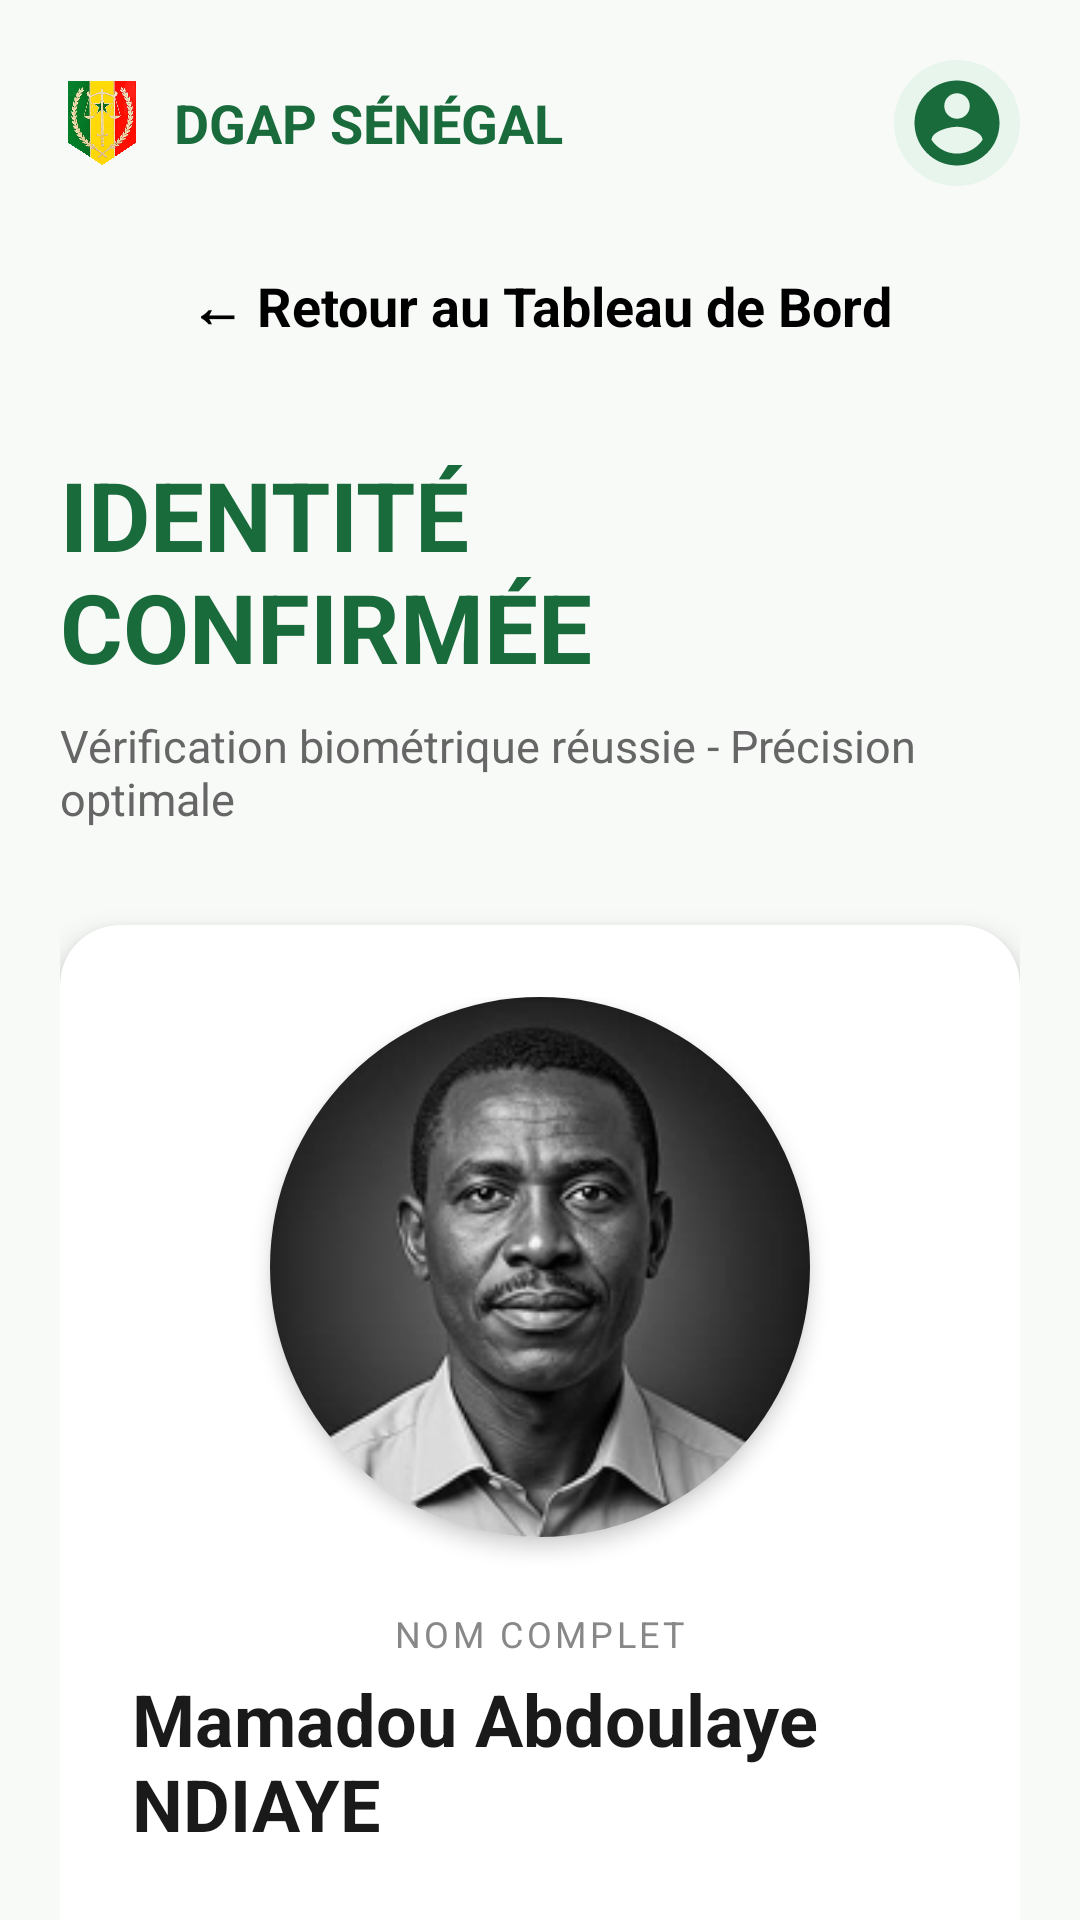

This screen was rendered from an Android layout file. Write that file and the resources it references.
<!-- AndroidManifest.xml: application theme AppTheme -->
<!-- res/layout/activity_identite_confirmee.xml -->
<?xml version="1.0" encoding="utf-8"?>
<androidx.core.widget.NestedScrollView
    xmlns:android="http://schemas.android.com/apk/res/android"
    xmlns:app="http://schemas.android.com/apk/res-auto"
    android:layout_width="match_parent"
    android:layout_height="match_parent"
    android:background="#F8FAF8"
    android:fillViewport="true">

    <LinearLayout
        android:layout_width="match_parent"
        android:layout_height="wrap_content"
        android:orientation="vertical"
        android:padding="20dp">

        
        <LinearLayout
            android:layout_width="match_parent"
            android:layout_height="wrap_content"
            android:gravity="center_vertical"
            android:orientation="horizontal"
            android:layout_marginBottom="16dp">

            <ImageView
                android:layout_width="28dp"
                android:layout_height="28dp"
                android:src="@drawable/dgap"
                android:contentDescription="logo" />

            <TextView
                android:layout_width="0dp"
                android:layout_height="wrap_content"
                android:layout_weight="1"
                android:layout_marginStart="10dp"
                android:text="DGAP SÉNÉGAL"
                android:textColor="#1A6B3C"
                android:textSize="18sp"
                android:textStyle="bold"/>

            <ImageView
                android:layout_width="42dp"
                android:layout_height="42dp"
                android:src="@drawable/ic_account_circle"
                android:background="@drawable/circle_bg"
                android:padding="4dp"
                android:contentDescription="profil" />
        </LinearLayout>

        

        

        <Button
            android:id="@+id/btn_retour"
            style="@style/AppTheme"
            android:layout_width="wrap_content"
            android:layout_height="wrap_content"
            android:layout_marginBottom="24dp"
            android:layout_gravity="center_horizontal"
            android:backgroundTint="?attr/colorOnPrimary"
            android:drawablePadding="12dp"
            android:text="← Retour au Tableau de Bord"
            android:textColor="@color/black"
            android:textSize="18dp"
            android:textStyle="bold" />

        <TextView
            android:layout_width="wrap_content"
            android:layout_height="wrap_content"
            android:text="IDENTITÉ CONFIRMÉE"
            android:textColor="#1A6B3C"
            android:textSize="32sp"
            android:textStyle="bold"
            android:layout_marginBottom="8dp"/>

        <TextView
            android:layout_width="wrap_content"
            android:layout_height="wrap_content"
            android:text="Vérification biométrique réussie - Précision optimale"
            android:textColor="#666666"
            android:textSize="15sp"
            android:layout_marginBottom="32dp"/>

        
        <androidx.cardview.widget.CardView
            android:layout_width="match_parent"
            android:layout_height="wrap_content"
            app:cardCornerRadius="20dp"
            app:cardElevation="6dp"
            app:cardBackgroundColor="#FFFFFF">

            <LinearLayout
                android:layout_width="match_parent"
                android:layout_height="wrap_content"
                android:orientation="vertical"
                android:padding="24dp">

                
                <androidx.cardview.widget.CardView
                    android:layout_width="180dp"
                    android:layout_height="180dp"
                    android:layout_gravity="center_horizontal"
                    app:cardCornerRadius="90dp"
                    app:cardElevation="4dp"
                    android:layout_marginBottom="24dp">

                    <ImageView
                        android:id="@+id/img_photo"
                        android:layout_width="180dp"
                        android:layout_height="180dp"
                        android:scaleType="centerCrop"
                        android:src="@drawable/m_a_n"
                    android:contentDescription="photo détenu"/>
                </androidx.cardview.widget.CardView>

                
                <TextView
                    android:layout_width="wrap_content"
                    android:layout_height="wrap_content"
                    android:text="NOM COMPLET"
                    android:textColor="#888888"
                    android:textSize="12sp"
                    android:letterSpacing="0.1"
                    android:layout_gravity="center_horizontal"
                    android:layout_marginBottom="4dp"/>

                <TextView
                    android:id="@+id/txt_nom_complet"
                    android:layout_width="wrap_content"
                    android:layout_height="wrap_content"
                    android:text="Mamadou Abdoulaye NDIAYE"
                    android:textColor="#1A1A1A"
                    android:textSize="24sp"
                    android:textStyle="bold"
                    android:layout_gravity="center_horizontal"
                    android:layout_marginBottom="28dp"/>

                
                <LinearLayout
                    android:layout_width="match_parent"
                    android:layout_height="wrap_content"
                    android:orientation="vertical"
                    android:background="@drawable/photo_bg"
                    android:padding="16dp"
                    android:layout_marginBottom="12dp">

                    <TextView
                        android:layout_width="wrap_content"
                        android:layout_height="wrap_content"
                        android:text="IDENTIFIANT NATIONAL DU DETENU"
                        android:textColor="#888888"
                        android:textSize="11sp"
                        android:letterSpacing="0.08"/>

                    <TextView
                        android:id="@+id/txt_identifiant"
                        android:layout_width="wrap_content"
                        android:layout_height="wrap_content"
                        android:text="IND-2024-8892"
                        android:textColor="#1A6B3C"
                        android:textSize="18sp"
                        android:textStyle="bold"/>
                </LinearLayout>

                
                <LinearLayout
                    android:layout_width="match_parent"
                    android:layout_height="wrap_content"
                    android:orientation="vertical"
                    android:background="@drawable/photo_bg"
                    android:padding="16dp">

                    <TextView
                        android:layout_width="wrap_content"
                        android:layout_height="wrap_content"
                        android:text="DATE DE NAISSANCE"
                        android:textColor="#888888"
                        android:textSize="11sp"
                        android:letterSpacing="0.08"/>

                    <TextView
                        android:id="@+id/txt_date_naissance"
                        android:layout_width="wrap_content"
                        android:layout_height="wrap_content"
                        android:text="14 MAI 1917"
                        android:textColor="#1A1A1A"
                        android:textSize="18sp"
                        android:textStyle="bold"/>
                </LinearLayout>

            </LinearLayout>
        </androidx.cardview.widget.CardView>

        
        <Button
            android:id="@+id/btn_voir_fiche"
            android:layout_width="match_parent"
            android:layout_height="56dp"
            android:text="📄 Voir la fiche complète"
            android:textColor="#FFFFFF"
            android:textSize="15sp"
            android:textStyle="bold"
            android:background="@drawable/btn_green_rounded"
            android:layout_marginTop="32dp"
            android:layout_marginBottom="12dp"/>

        <Button
            android:id="@+id/btn_nouvelle_verif"
            android:layout_width="match_parent"
            style="@style/AppTheme"
            android:layout_height="56dp"
            android:text="↺ Nouvelle vérification"
            android:textColor="@color/black"
            android:textSize="15sp"
            android:textStyle="bold"
            android:backgroundTint="?attr/colorOnBackground"/>

    </LinearLayout>
</androidx.core.widget.NestedScrollView>
<!-- resources referenced by this layout -->
<resources>
  <color name="black">#FF000000</color>
  <!-- drawable btn_green_rounded (drawable) -->
  <?xml version="1.0" encoding="utf-8"?>
  <shape xmlns:android="http://schemas.android.com/apk/res/android"
      android:shape="rectangle">
      <solid android:color="#1A6B3C"/>
      <corners android:radius="28dp"/>
  </shape>
  <!-- drawable circle_bg (drawable) -->
  <?xml version="1.0" encoding="utf-8"?>
  <shape xmlns:android="http://schemas.android.com/apk/res/android"
      android:shape="oval">
      <solid android:color="#E8F5ED"/>
  </shape>
  <!-- drawable dgap: png bitmap (drawable, 559589 bytes) -->
  <!-- drawable ic_account_circle (drawable) -->
  <vector xmlns:android="http://schemas.android.com/apk/res/android"
      android:width="24dp"
      android:height="24dp"
      android:viewportWidth="24"
      android:viewportHeight="24">
      <path
          android:fillColor="#1A6B3C"
          android:pathData="M12,2C6.48,2 2,6.48 2,12s4.48,10 10,10 10,-4.48 10,-10S17.52,2 12,2zM12,5c1.66,0 3,1.34 3,3s-1.34,3 -3,3 -3,-1.34 -3,-3 1.34,-3 3,-3zM12,19.2c-2.5,0 -4.71,-1.28 -6,-3.22 0.03,-1.99 4,-3.08 6,-3.08 1.99,0 5.97,1.09 6,3.08 -1.29,1.94 -3.5,3.22 -6,3.22z"/>
  </vector>
  <!-- drawable m_a_n: png bitmap (drawable, 28705 bytes) -->
  <!-- drawable photo_bg (drawable) -->
  <?xml version="1.0" encoding="utf-8"?>
  <shape xmlns:android="http://schemas.android.com/apk/res/android"
      android:shape="rectangle">
      <solid android:color="#CCCCCC"/>
      <corners android:radius="16dp"/>
  </shape>
  <style name="AppTheme" parent="Theme.MaterialComponents.DayNight.NoActionBar">
          <item name="colorPrimary">#1A6B3C</item>
          <item name="colorPrimaryVariant">#1A6B3C</item>
          <item name="colorOnPrimary">#FFFFFF</item>
          <item name="colorOnSecondary">#B90014</item>
          <item name="colorOnSurface">#E7E8E9</item>
          <item name="colorOnBackground">#F3F3F5</item>
          <item name="buttonStyle">@style/Widget.MaterialComponents.Button</item>
      </style>
</resources>
